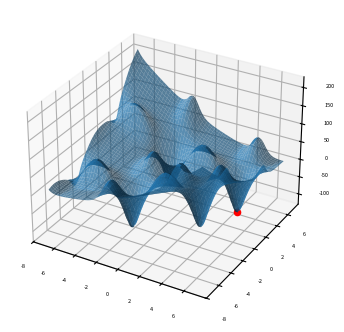

Here is the Python script that generated this plot:
import numpy as np
import matplotlib.pyplot as plot

global_epsilon = 0.000000001

radius = 7
centre = (0.000000001, 0.000000001)
arr_shape = 100
step = radius / arr_shape


def differentiable_function(x, y):
    return np.sin(x) * np.exp((1 - np.cos(y)) ** 2) + \
        np.cos(y) * np.exp((1 - np.sin(x)) ** 2) + (x - y) ** 2


def rotate_vector(length, a):
    return length * np.cos(a), length * np.sin(a)


def derivative_y(epsilon, arg):
    return (differentiable_function(arg, epsilon + global_epsilon) - \
            differentiable_function(arg, epsilon)) / global_epsilon


def derivative_x(epsilon, arg):
    return (differentiable_function(global_epsilon + epsilon, arg) - \
            differentiable_function(epsilon, arg)) / global_epsilon


def calculate_flip_points():
    flip_points = np.array([0, 0])
    points = np.zeros((360, arr_shape), dtype=bool)
    cx, cy = centre
    for i in range(arr_shape):
        for alpha in range(360):
            x, y = rotate_vector(step, alpha)
            x = x * i + cx
            y = y * i + cy
            points[alpha][i] = derivative_x(x, y) + derivative_y(y, x) > 0
            if not points[alpha][i - 1] and points[alpha][i]:
                flip_points = np.vstack((flip_points, np.array([alpha, i - 1])))
    return flip_points


def pick_estimates(positions):
    vx, vy = rotate_vector(step, positions[1][0])
    cx, cy = centre
    best_x, best_y = cx + vx * positions[1][1], cy + vy * positions[1][1]
    for index in range(2, len(positions)):
        vx, vy = rotate_vector(step, positions[index][0])
        x, y = cx + vx * positions[index][1], cy + vy * positions[index][1]
        if differentiable_function(best_x, best_y) > differentiable_function(x, y):
            best_x = x
            best_y = y
    for index in range(360):
        vx, vy = rotate_vector(step, index)
        x, y = cx + vx * (arr_shape - 1), cy + vy * (arr_shape - 1)
        if differentiable_function(best_x, best_y) > differentiable_function(x, y):
            best_x = x
            best_y = y
    return best_x, best_y


def gradient_descent(best_estimates, is_x):
    derivative = derivative_x if is_x else derivative_y
    best_x, best_y = best_estimates
    descent_step = step
    value = derivative(best_y, best_x)
    while abs(value) > global_epsilon:
        descent_step *= 0.95
        best_y = best_y - descent_step \
            if derivative(best_y, best_x) > 0 else best_y + descent_step
        value = derivative(best_y, best_x)
    return best_y, best_x


def find_minimum():
    return gradient_descent(gradient_descent(pick_estimates(calculate_flip_points()), False), True)


def get_grid(grid_step):
    samples = np.arange(-radius, radius, grid_step)
    x, y = np.meshgrid(samples, samples)
    return x, y, differentiable_function(x, y)


def draw_chart(point, grid):
    point_x, point_y, point_z = point
    grid_x, grid_y, grid_z = grid
    plot.rcParams.update({'figure.figsize': (4, 4),
                          'figure.dpi': 200,
                          'xtick.labelsize': 4,
                          'ytick.labelsize': 4})
    ax = plot.figure().add_subplot(111, projection='3d')
    ax.scatter(point_x, point_y, point_z, color='red')
    ax.plot_surface(grid_x, grid_y, grid_z, rstride=5, cstride=5, alpha=0.7)

    plot.show()

if __name__ == '__main__':
    min_x, min_y = find_minimum()
    minimum = (min_x, min_y, differentiable_function(min_x, min_y))
    draw_chart(minimum, get_grid(0.05))